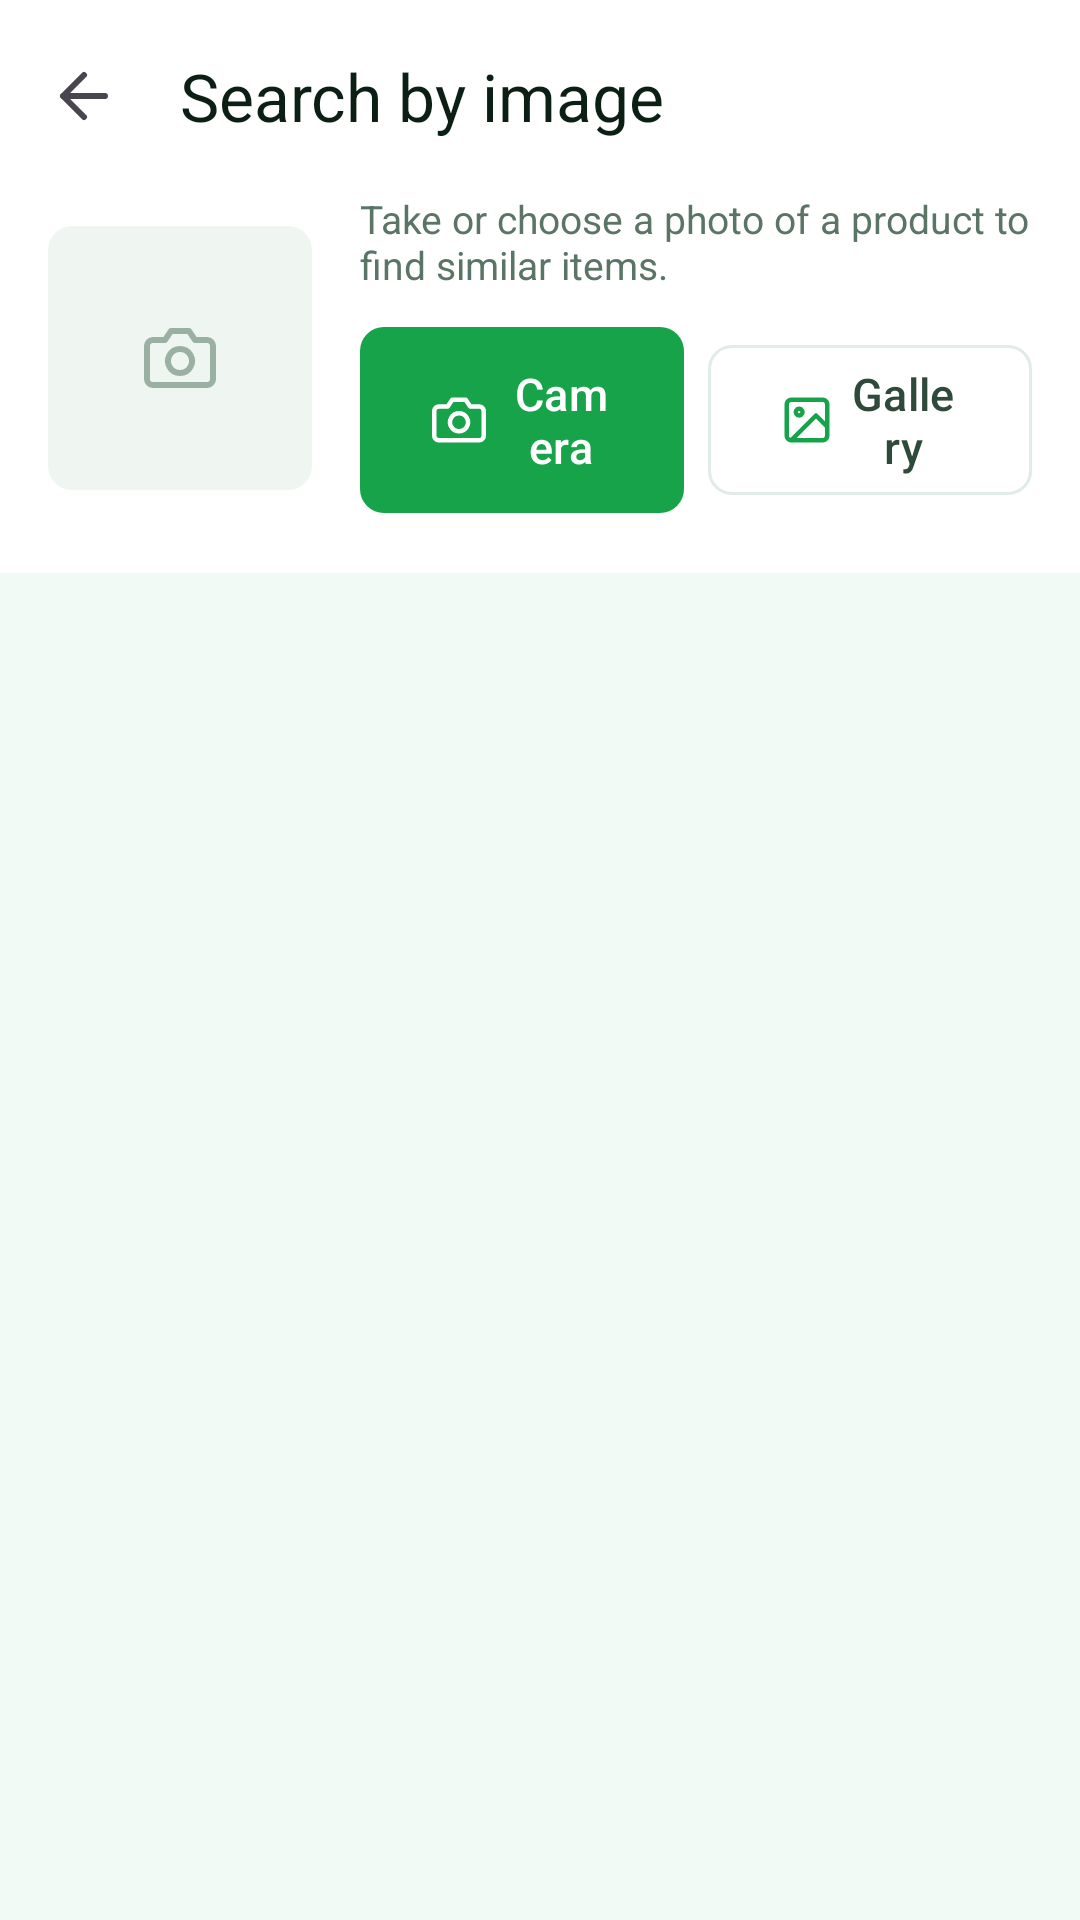

Android layout source for this screen:
<!-- AndroidManifest.xml: application theme Theme.AuraMart -->
<!-- res/layout/activity_visual_search.xml -->
<?xml version="1.0" encoding="utf-8"?>
<LinearLayout xmlns:android="http://schemas.android.com/apk/res/android"
    xmlns:app="http://schemas.android.com/apk/res-auto"
    android:layout_width="match_parent"
    android:layout_height="match_parent"
    android:orientation="vertical"
    android:background="@color/background">

    <com.google.android.material.appbar.MaterialToolbar
        android:id="@+id/toolbar"
        android:layout_width="match_parent"
        android:layout_height="?attr/actionBarSize"
        android:background="@color/surface"
        app:navigationIcon="@drawable/ic_back"
        app:title="@string/visual_search_title"
        app:titleTextColor="@color/text_primary" />

    
    <LinearLayout
        android:layout_width="match_parent"
        android:layout_height="wrap_content"
        android:orientation="horizontal"
        android:gravity="center_vertical"
        android:background="@color/surface"
        android:paddingStart="@dimen/space_lg"
        android:paddingEnd="@dimen/space_lg"
        android:paddingBottom="@dimen/space_lg">

        <ImageView
            android:id="@+id/queryImage"
            android:layout_width="88dp"
            android:layout_height="88dp"
            android:scaleType="centerInside"
            android:background="@drawable/bg_image_placeholder"
            android:src="@drawable/ic_camera"
            android:padding="28dp"
            app:tint="@color/ink_400"
            android:contentDescription="@string/visual_search_your_photo" />

        <LinearLayout
            android:layout_width="0dp"
            android:layout_height="wrap_content"
            android:layout_weight="1"
            android:layout_marginStart="@dimen/space_lg"
            android:orientation="vertical">

            <TextView
                android:layout_width="match_parent"
                android:layout_height="wrap_content"
                android:text="@string/visual_search_hint"
                style="@style/Text.Secondary" />

            <LinearLayout
                android:layout_width="match_parent"
                android:layout_height="wrap_content"
                android:layout_marginTop="@dimen/space_sm"
                android:orientation="horizontal">

                <com.google.android.material.button.MaterialButton
                    android:id="@+id/cameraButton"
                    style="@style/Widget.AuraMart.Button"
                    android:layout_width="0dp"
                    android:layout_height="wrap_content"
                    android:layout_weight="1"
                    android:text="@string/visual_search_camera"
                    app:icon="@drawable/ic_camera"
                    app:iconSize="18dp" />

                <com.google.android.material.button.MaterialButton
                    android:id="@+id/galleryButton"
                    style="@style/Widget.AuraMart.Button.Outlined"
                    android:layout_width="0dp"
                    android:layout_height="wrap_content"
                    android:layout_weight="1"
                    android:layout_marginStart="@dimen/space_sm"
                    android:text="@string/visual_search_gallery"
                    app:icon="@drawable/ic_gallery"
                    app:iconSize="18dp" />
            </LinearLayout>
        </LinearLayout>
    </LinearLayout>

    
    <LinearLayout
        android:id="@+id/regionPanel"
        android:layout_width="match_parent"
        android:layout_height="wrap_content"
        android:orientation="vertical"
        android:background="@color/surface"
        android:paddingStart="@dimen/space_lg"
        android:paddingEnd="@dimen/space_lg"
        android:paddingBottom="@dimen/space_md"
        android:visibility="gone">

        <com.auramart.app.ui.visual.RegionSelectorView
            android:id="@+id/regionView"
            android:layout_width="match_parent"
            android:layout_height="220dp"
            android:background="@drawable/bg_image_placeholder"
            android:contentDescription="@string/visual_search_region_description" />

        <TextView
            android:id="@+id/regionStatus"
            android:layout_width="match_parent"
            android:layout_height="wrap_content"
            android:layout_marginTop="@dimen/space_sm"
            android:text="@string/visual_search_region_pending"
            style="@style/Text.Secondary" />

        <LinearLayout
            android:layout_width="match_parent"
            android:layout_height="wrap_content"
            android:orientation="horizontal">

            <com.google.android.material.button.MaterialButton
                android:id="@+id/resetRegionButton"
                style="@style/Widget.Material3.Button.TextButton"
                android:layout_width="wrap_content"
                android:layout_height="wrap_content"
                android:text="@string/visual_search_region_reset" />

            <com.google.android.material.button.MaterialButton
                android:id="@+id/wholePhotoButton"
                style="@style/Widget.Material3.Button.TextButton"
                android:layout_width="wrap_content"
                android:layout_height="wrap_content"
                android:layout_marginStart="@dimen/space_sm"
                android:text="@string/visual_search_region_whole" />
        </LinearLayout>
    </LinearLayout>

    <TextView
        android:id="@+id/resultCount"
        android:layout_width="match_parent"
        android:layout_height="wrap_content"
        android:paddingStart="@dimen/space_lg"
        android:paddingEnd="@dimen/space_lg"
        android:paddingTop="@dimen/space_md"
        android:visibility="gone"
        style="@style/Text.Secondary" />

    <FrameLayout
        android:layout_width="match_parent"
        android:layout_height="0dp"
        android:layout_weight="1">

        <androidx.recyclerview.widget.RecyclerView
            android:layoutAnimation="@anim/layout_animation_rise"
            android:id="@+id/productList"
            android:layout_width="match_parent"
            android:layout_height="match_parent"
            android:padding="@dimen/space_sm"
            android:clipToPadding="false"
            app:layoutManager="androidx.recyclerview.widget.GridLayoutManager"
            app:spanCount="2" />

        <include android:id="@+id/empty" layout="@layout/view_empty_state" />

        <LinearLayout
            android:id="@+id/progress"
            android:layout_width="wrap_content"
            android:layout_height="wrap_content"
            android:layout_gravity="center"
            android:orientation="vertical"
            android:gravity="center_horizontal"
            android:visibility="gone">

            <ProgressBar
                android:layout_width="wrap_content"
                android:layout_height="wrap_content" />

            <TextView
                android:layout_width="wrap_content"
                android:layout_height="wrap_content"
                android:layout_marginTop="@dimen/space_sm"
                android:text="@string/visual_search_searching"
                style="@style/Text.Secondary" />
        </LinearLayout>
    </FrameLayout>
</LinearLayout>
<!-- res/layout/view_empty_state.xml (included above) -->
<?xml version="1.0" encoding="utf-8"?>
<LinearLayout xmlns:android="http://schemas.android.com/apk/res/android"
    xmlns:app="http://schemas.android.com/apk/res-auto"
    android:id="@+id/emptyState"
    android:layout_width="match_parent"
    android:layout_height="wrap_content"
    android:orientation="vertical"
    android:gravity="center"
    android:padding="@dimen/space_xxl"
    android:visibility="gone">

    <ImageView
        android:id="@+id/emptyIcon"
        android:layout_width="72dp"
        android:layout_height="72dp"
        android:padding="@dimen/space_lg"
        android:background="@drawable/bg_badge_grey"
        android:src="@drawable/ic_empty_box"
        app:tint="@color/ink_400"
        android:contentDescription="@null" />

    <TextView
        android:id="@+id/emptyTitle"
        android:layout_width="wrap_content"
        android:layout_height="wrap_content"
        android:layout_marginTop="@dimen/space_lg"
        android:text="@string/nothing_here"
        style="@style/Text.Title" />

    <TextView
        android:id="@+id/emptyMessage"
        android:layout_width="match_parent"
        android:layout_height="wrap_content"
        android:layout_marginTop="@dimen/space_sm"
        android:gravity="center"
        style="@style/Text.Secondary" />

    <com.google.android.material.button.MaterialButton
        android:id="@+id/emptyAction"
        style="@style/Widget.AuraMart.Button"
        android:layout_width="wrap_content"
        android:layout_height="wrap_content"
        android:layout_marginTop="@dimen/space_lg"
        android:visibility="gone" />
</LinearLayout>
<!-- resources referenced by this layout -->
<resources>
  <color name="background">#F2FAF5</color>
  <color name="ink_400">#9AB0A3</color>
  <color name="surface">#FFFFFF</color>
  <color name="text_primary">#0B1F14</color>
  <dimen name="space_lg">16dp</dimen>
  <dimen name="space_md">12dp</dimen>
  <dimen name="space_sm">8dp</dimen>
  <dimen name="space_xxl">32dp</dimen>
  <!-- drawable bg_badge_grey (drawable) -->
  <?xml version="1.0" encoding="utf-8"?>
  <shape xmlns:android="http://schemas.android.com/apk/res/android" android:shape="rectangle">
      <solid android:color="@color/ink_100" />
      <corners android:radius="999dp" />
  </shape>
  <!-- drawable bg_image_placeholder (drawable) -->
  <?xml version="1.0" encoding="utf-8"?>
  <shape xmlns:android="http://schemas.android.com/apk/res/android" android:shape="rectangle">
      <solid android:color="@color/ink_100" />
      <corners android:radius="@dimen/radius_sm" />
  </shape>
  <string name="nothing_here">Nothing here yet</string>
  <string name="visual_search_camera">Camera</string>
  <string name="visual_search_gallery">Gallery</string>
  <string name="visual_search_hint">Take or choose a photo of a product to find similar items.</string>
  <string name="visual_search_region_description">Your photo. The green box marks the area being searched; drag it to move, drag a corner to resize, or drag on the photo to draw a new box.</string>
  <string name="visual_search_region_pending">Finding the product in your photo…</string>
  <string name="visual_search_region_reset">Use detected area</string>
  <string name="visual_search_region_whole">Whole photo</string>
  <string name="visual_search_searching">Looking for similar products…</string>
  <string name="visual_search_title">Search by image</string>
  <string name="visual_search_your_photo">Your photo</string>
  <style name="Text.Secondary" parent="">
          <item name="android:textSize">@dimen/text_small</item>
          <item name="android:textColor">@color/text_secondary</item>
      </style>
  <style name="Text.Title" parent="">
          <item name="android:textSize">@dimen/text_title</item>
          <item name="android:textStyle">bold</item>
          <item name="android:textColor">@color/text_primary</item>
      </style>
  <style name="Widget.AuraMart.Button.Outlined" parent="Widget.Material3.Button.OutlinedButton">
          <item name="android:textAllCaps">false</item>
          <item name="android:textSize">@dimen/text_body</item>
          <item name="cornerRadius">@dimen/radius_sm</item>
          <item name="strokeColor">@color/divider</item>
          <item name="android:textColor">@color/ink_700</item>
      </style>
  <color name="ink_100">#EFF6F1</color>
  <dimen name="radius_sm">8dp</dimen>
  <dimen name="text_small">13sp</dimen>
  <color name="text_secondary">#5A7566</color>
  <dimen name="text_title">18sp</dimen>
  <color name="on_primary">#FFFFFF</color>
  <dimen name="text_body">15sp</dimen>
  <color name="primary">#16A34A</color>
  <color name="divider">#E2ECE6</color>
  <color name="ink_700">#2F4A3A</color>
  <color name="primary_light">#DCFCE7</color>
  <color name="primary_ink">#15803D</color>
  <color name="success">#0D9488</color>
  <color name="white">#FFFFFF</color>
  <style name="Animation.AuraMart.Activity" parent="@android:style/Animation.Activity">
          <item name="android:activityOpenEnterAnimation">@anim/slide_in_right</item>
          <item name="android:activityOpenExitAnimation">@anim/slide_out_left</item>
          <item name="android:activityCloseEnterAnimation">@anim/slide_in_left</item>
          <item name="android:activityCloseExitAnimation">@anim/slide_out_right</item>
      </style>
</resources>
